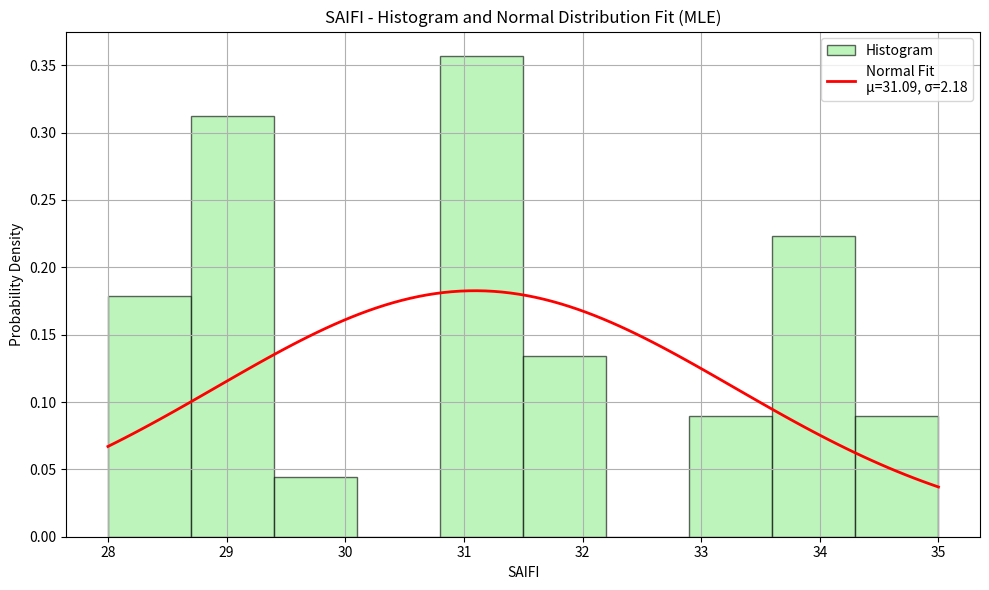
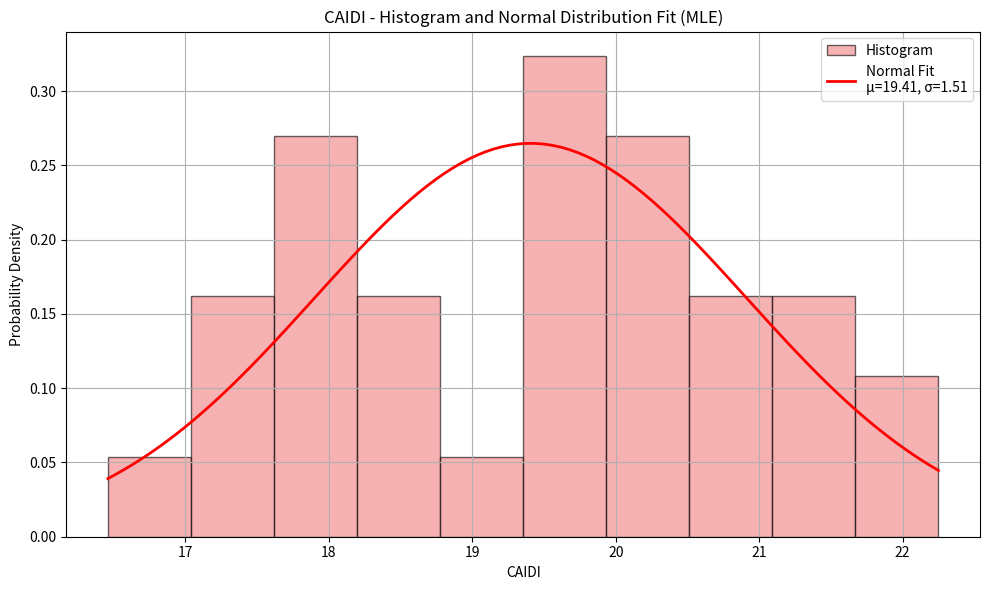

These charts were generated, in order, by the following Python code:
import pandas as pd
import numpy as np
import matplotlib.pyplot as plt
from scipy.stats import norm

# Define SAIDI and SAIFI values
saidi_values = [
    613, 576, 622, 582, 585, 564, 583, 614, 563, 591, 599, 563,
    625, 621, 582, 594, 619, 583, 610, 620, 603, 621, 576, 623,
    623, 608, 623, 612, 616, 625, 564, 612
]

saifi_values = [
    34, 32, 28, 34, 29, 31, 28, 31, 33, 29, 29, 28,
    29, 32, 29, 31, 31, 34, 31, 34, 31, 32, 35, 34,
    30, 33, 28, 31, 29, 35, 31, 29
]

# Calculate CAIDI (SAIDI / SAIFI)
caidi_values = [round(saidi / saifi, 2) for saidi, saifi in zip(saidi_values, saifi_values)]

# Convert to NumPy arrays
saidi_array = np.array(saidi_values)
saifi_array = np.array(saifi_values)
caidi_array = np.array(caidi_values)

# Function to plot histogram and normal curve
def plot_histogram_with_fit(data, title, color):
    mu, std = norm.fit(data)
    plt.figure(figsize=(10, 6))
    plt.hist(data, bins=10, density=True, alpha=0.6, color=color, edgecolor='black', label='Histogram')
    x = np.linspace(min(data), max(data), 100)
    p = norm.pdf(x, mu, std)
    plt.plot(x, p, 'r', linewidth=2, label=f'Normal Fit\nμ={mu:.2f}, σ={std:.2f}')
    plt.title(f'{title} - Histogram and Normal Distribution Fit (MLE)')
    plt.xlabel(title)
    plt.ylabel('Probability Density')
    plt.legend()
    plt.grid(True)
    plt.tight_layout()
    plt.show()

# Plot for each metric
# plot_histogram_with_fit(saidi_array, 'SAIDI', 'skyblue')
plot_histogram_with_fit(saifi_array, 'SAIFI', 'lightgreen')
plot_histogram_with_fit(caidi_array, 'CAIDI', 'lightcoral')
